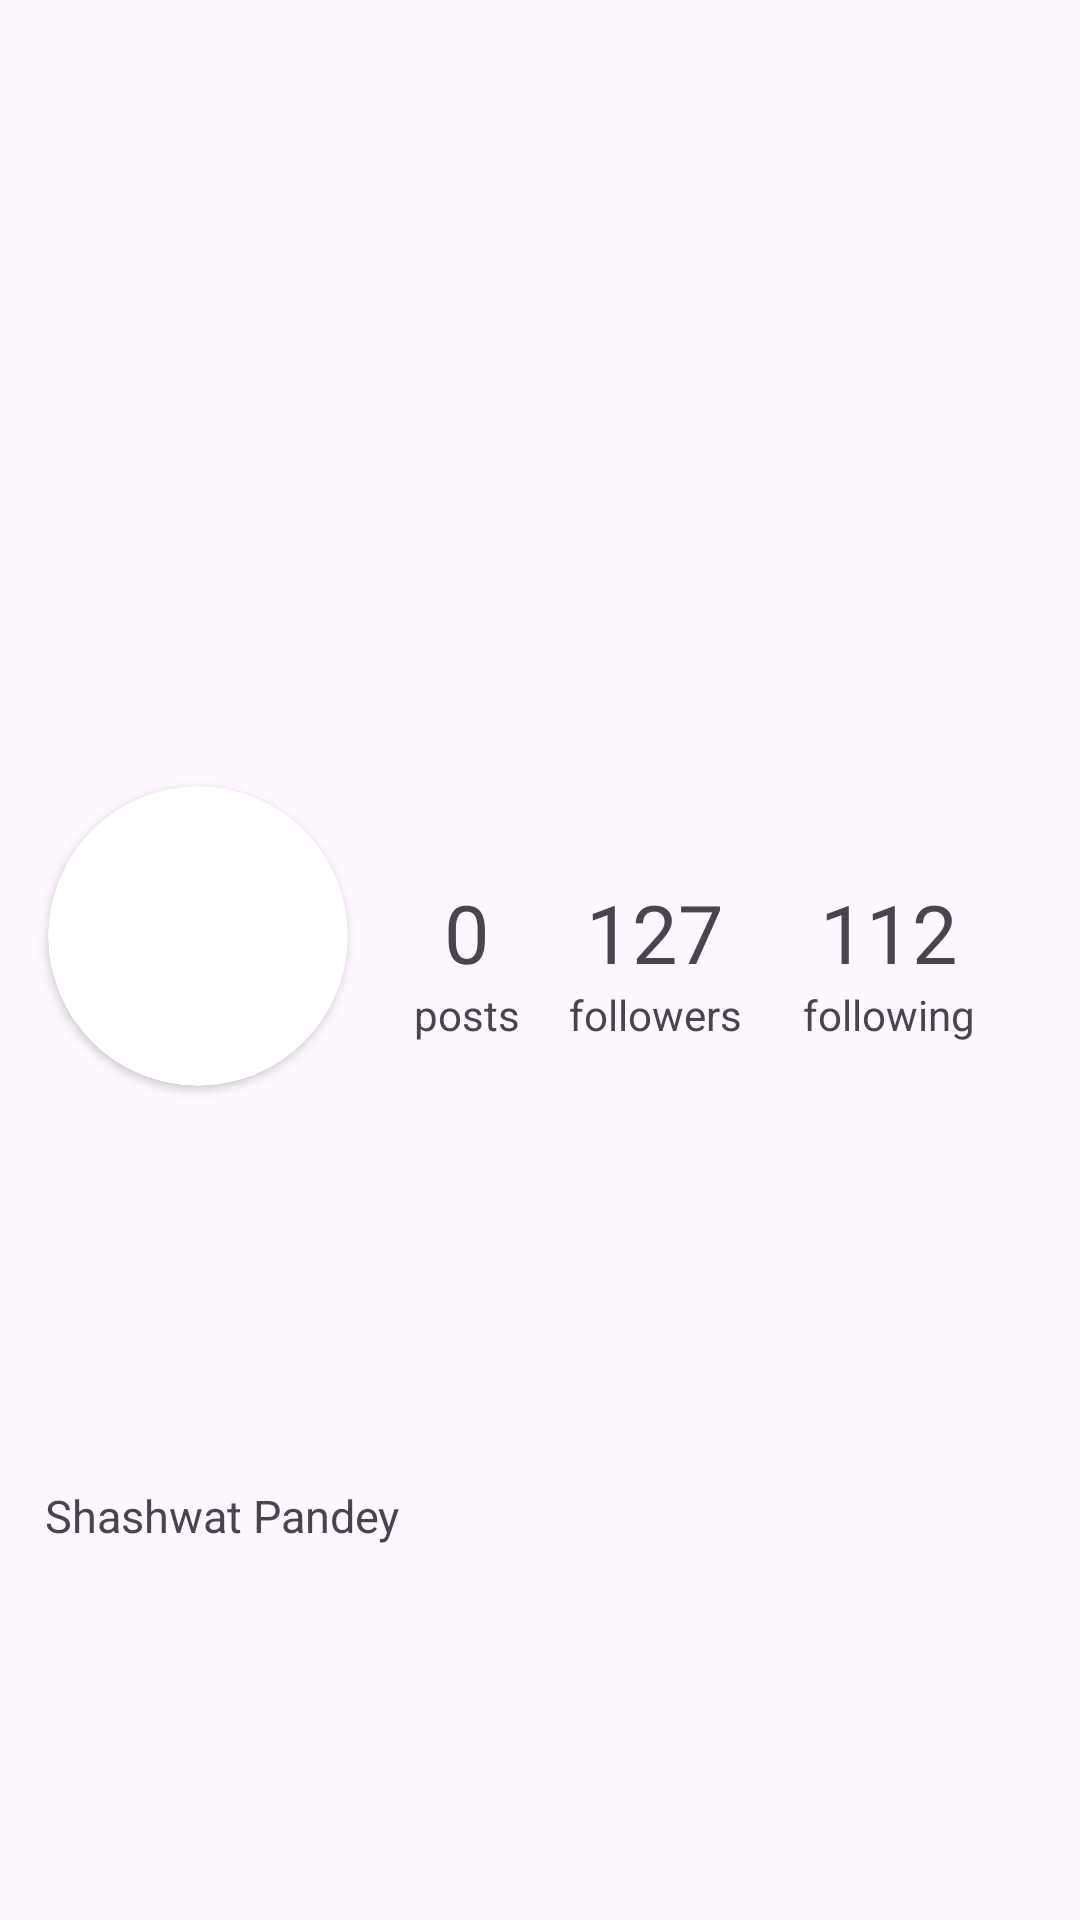

The Android layout XML behind this screen, and the referenced resources:
<!-- AndroidManifest.xml: application theme Theme.Instagram_clone -->
<!-- res/layout/fragment_profile.xml -->
<?xml version="1.0" encoding="utf-8"?>
<LinearLayout xmlns:android="http://schemas.android.com/apk/res/android"
    xmlns:app="http://schemas.android.com/apk/res-auto"
    xmlns:tools="http://schemas.android.com/tools"
    android:layout_width="match_parent"
    android:layout_height="wrap_content"

    android:orientation="vertical"
    tools:context=".fragments.ProfileFragment">


    <androidx.constraintlayout.widget.ConstraintLayout
        android:layout_width="match_parent"
        android:layout_height="match_parent">

        <androidx.cardview.widget.CardView
            android:id="@+id/cardView"
            android:layout_width="100dp"
            android:layout_height="100dp"
            android:layout_marginStart="16dp"

            android:layout_marginBottom="16dp"
            app:cardCornerRadius="50dp"
            app:layout_constraintBottom_toBottomOf="parent"
            app:layout_constraintStart_toStartOf="parent"
            app:layout_constraintTop_toTopOf="parent"
            tools:ignore="MissingConstraints">

            <ImageView
                android:id="@+id/profileImage"
                android:layout_width="match_parent"
                android:layout_height="match_parent"
                android:src="@drawable/user" />
        </androidx.cardview.widget.CardView>

        <TextView
            android:id="@+id/textView3"
            android:layout_width="wrap_content"
            android:layout_height="wrap_content"
            android:layout_marginStart="32dp"

            android:text="0"
            android:textSize="27sp"
            app:layout_constraintBottom_toTopOf="@+id/textView4"
            app:layout_constraintStart_toEndOf="@+id/cardView"
            app:layout_constraintTop_toTopOf="parent"
            app:layout_constraintVertical_chainStyle="packed" />

        <TextView
            android:id="@+id/textView4"
            android:layout_width="wrap_content"
            android:layout_height="wrap_content"
            android:gravity="center"
            android:text="posts"
            app:layout_constraintBottom_toBottomOf="parent"
            app:layout_constraintEnd_toEndOf="@+id/textView3"
            app:layout_constraintHorizontal_bias="0.5"
            app:layout_constraintStart_toStartOf="@+id/textView3"
            app:layout_constraintTop_toBottomOf="@+id/textView3" />

        <TextView
            android:id="@+id/textView7"
            android:layout_width="wrap_content"
            android:layout_height="wrap_content"
            android:layout_marginStart="32dp"
            android:text="127"
            android:textSize="27sp"
            app:layout_constraintBottom_toTopOf="@+id/textView8"
            app:layout_constraintStart_toEndOf="@+id/textView3"
            app:layout_constraintTop_toTopOf="parent"
            app:layout_constraintVertical_chainStyle="packed" />

        <TextView
            android:id="@+id/textView8"
            android:layout_width="wrap_content"
            android:layout_height="wrap_content"
            android:text="followers"
            app:layout_constraintBottom_toBottomOf="parent"
            app:layout_constraintEnd_toEndOf="@+id/textView7"
            app:layout_constraintHorizontal_bias="0.5"
            app:layout_constraintStart_toStartOf="@+id/textView7"
            app:layout_constraintTop_toBottomOf="@+id/textView7" />

        <TextView
            android:id="@+id/textView9"
            android:layout_width="wrap_content"
            android:layout_height="wrap_content"

            android:layout_marginStart="32dp"
            android:text="112"
            android:textSize="27sp"
            app:layout_constraintBottom_toTopOf="@+id/textView10"
            app:layout_constraintStart_toEndOf="@+id/textView7"
            app:layout_constraintTop_toTopOf="parent"
            app:layout_constraintVertical_chainStyle="packed"
            tools:ignore="MissingConstraints" />

        <TextView
            android:id="@+id/textView10"
            android:layout_width="wrap_content"
            android:layout_height="wrap_content"
            android:text="following"
            app:layout_constraintBottom_toBottomOf="parent"
            app:layout_constraintEnd_toEndOf="@+id/textView9"
            app:layout_constraintHorizontal_bias="0.5"
            app:layout_constraintStart_toStartOf="@+id/textView9"
            app:layout_constraintTop_toBottomOf="@+id/textView9" />

        <TextView
            android:id="@+id/textView11"
            android:layout_width="wrap_content"
            android:layout_height="wrap_content"
            android:layout_marginStart="16dp"
            android:layout_marginTop="16dp"
            android:layout_marginBottom="8dp"
            android:fontFamily="sans-serif-thin"
            android:text="Shashwat Pandey"
            android:textSize="15sp"
            android:textStyle="bold"
            app:layout_constraintBottom_toBottomOf="parent"
            app:layout_constraintEnd_toEndOf="@+id/cardView"
            app:layout_constraintStart_toStartOf="@+id/cardView"
            app:layout_constraintTop_toBottomOf="@+id/cardView" />
    </androidx.constraintlayout.widget.ConstraintLayout>

    <androidx.constraintlayout.widget.ConstraintLayout
        android:layout_width="match_parent"
        android:layout_height="wrap_content">

        <Button
            android:id="@+id/editprofile"
            style="@style/Widget.Material3.Button.TonalButton"
            android:layout_width="160dp"
            android:layout_height="wrap_content"
            android:layout_marginStart="16dp"
            android:layout_marginEnd="16dp"
            android:backgroundTint="#787878"
            android:text="Edit profile"
            android:textColor="@color/white"
            app:layout_constraintBottom_toBottomOf="parent"
            app:layout_constraintEnd_toStartOf="@+id/share"
            app:layout_constraintHorizontal_bias="0.5"
            app:layout_constraintHorizontal_chainStyle="packed"
            app:layout_constraintStart_toStartOf="parent"
            app:layout_constraintTop_toTopOf="parent"
            tools:ignore="MissingConstraints" />

        <Button
            android:id="@+id/share"
            style="@style/Widget.Material3.Button.TonalButton"
            android:layout_width="160dp"
            android:layout_height="wrap_content"
            android:layout_marginEnd="16dp"
            android:backgroundTint="#787878"
            android:text="Share profile"

            android:textColor="@color/white"
            app:layout_constraintBottom_toBottomOf="parent"
            app:layout_constraintEnd_toEndOf="parent"
            app:layout_constraintHorizontal_bias="0.5"
            app:layout_constraintStart_toEndOf="@+id/editprofile"
            app:layout_constraintTop_toTopOf="parent"
            tools:ignore="MissingConstraints" />

    </androidx.constraintlayout.widget.ConstraintLayout>

    <com.google.android.material.tabs.TabLayout
        android:id="@+id/tabLayout"
        android:layout_width="match_parent"
        android:layout_height="match_parent"></com.google.android.material.tabs.TabLayout>

    <androidx.viewpager.widget.ViewPager
        android:id="@+id/viewPager"
        android:layout_width="match_parent"
        android:layout_height="match_parent" />

</LinearLayout>
<!-- resources referenced by this layout -->
<resources>
  <color name="white">#FFFFFFFF</color>
  <style name="Theme.Instagram_clone" parent="Base.Theme.Instagram_clone" />
  <style name="Base.Theme.Instagram_clone" parent="Theme.Material3.DayNight.NoActionBar">
          
          
          <item name="android:statusBarColor">@android:color/transparent</item>
      </style>
</resources>
